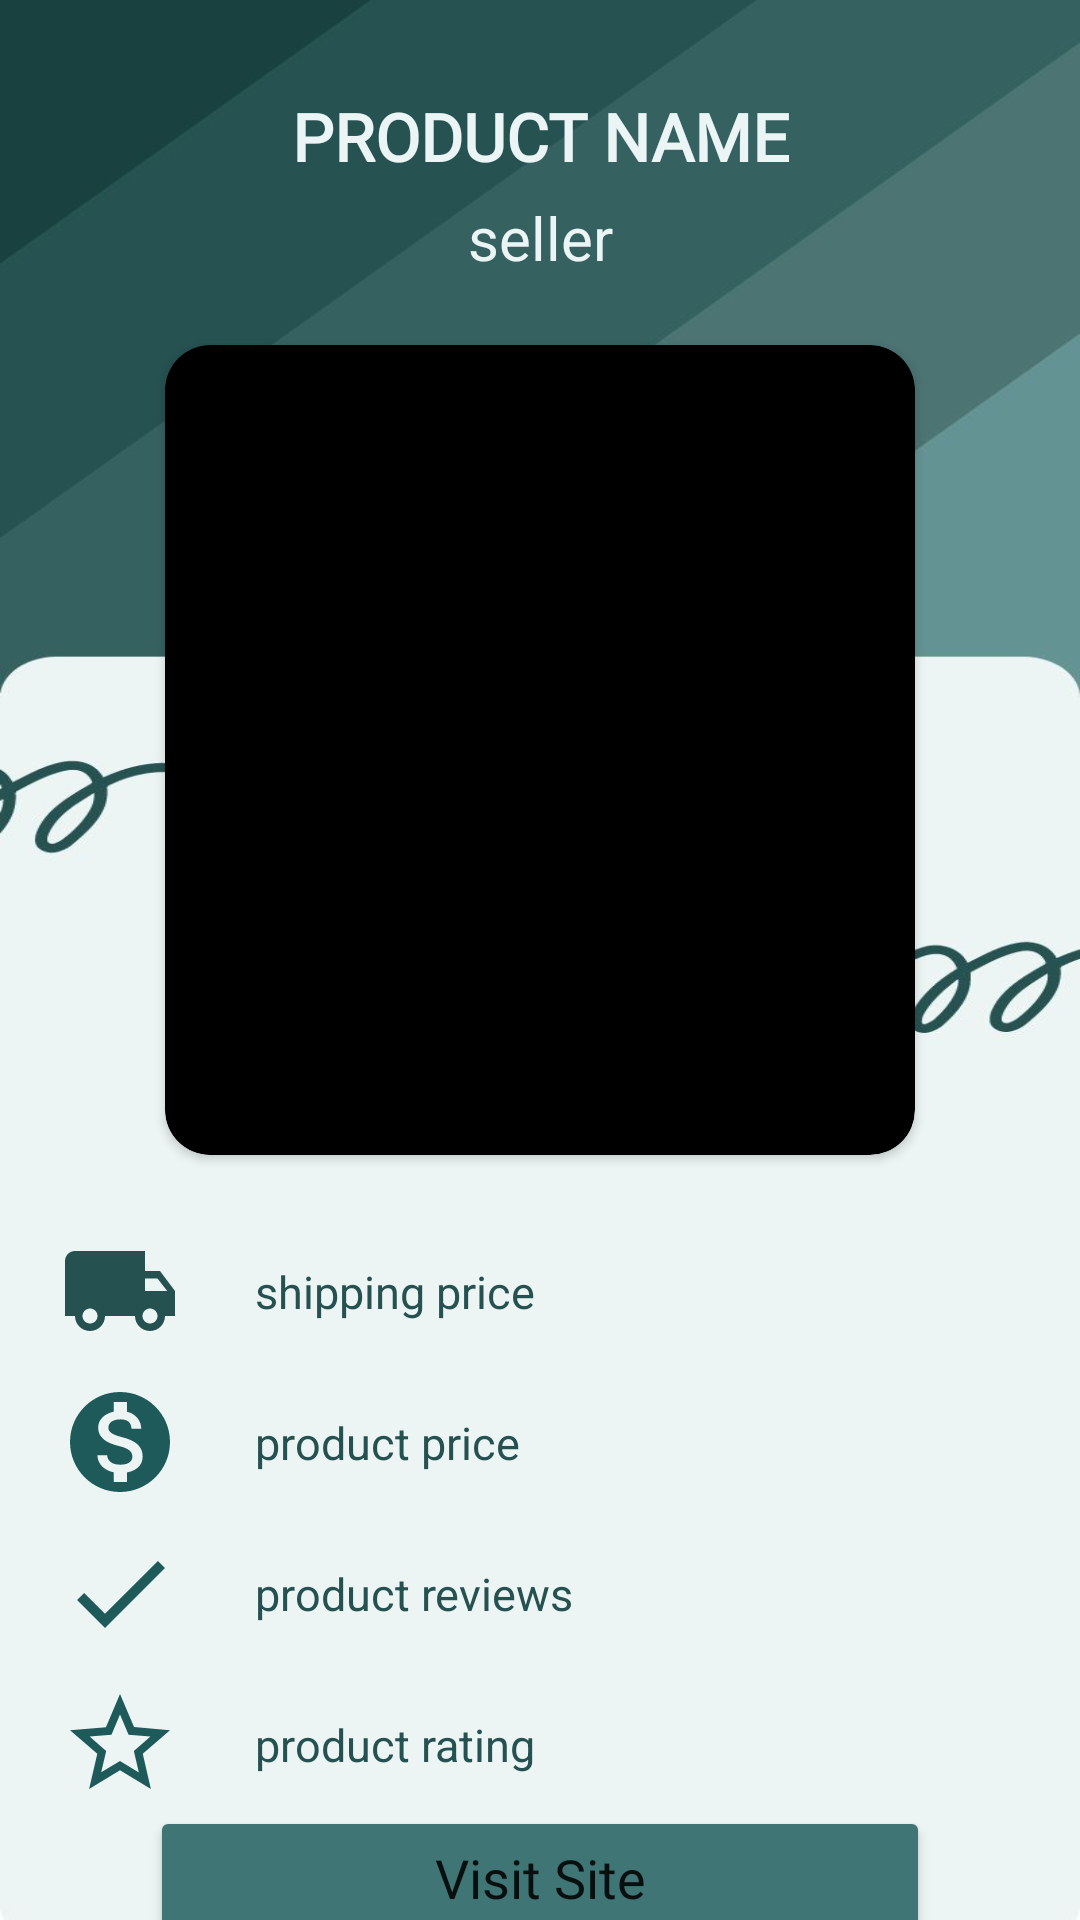

This screen was rendered from an Android layout file. Write that file and the resources it references.
<!-- AndroidManifest.xml: application theme Theme.Shopify -->
<!-- res/layout/fragment_product_detail.xml -->
<?xml version="1.0" encoding="utf-8"?>
<androidx.constraintlayout.widget.ConstraintLayout xmlns:android="http://schemas.android.com/apk/res/android"
    xmlns:app="http://schemas.android.com/apk/res-auto"
    xmlns:tools="http://schemas.android.com/tools"
    android:layout_width="match_parent"
    android:layout_height="match_parent"
    android:background="@drawable/details_bg1"
    tools:context=".ui.ProductDetailsActivity">

    <TextView
        android:id="@+id/productNameDetailTextView"
        android:layout_width="wrap_content"
        android:layout_height="wrap_content"
        android:fontFamily="@font/poppins"
        android:gravity="center_horizontal"
        android:text="PRODUCT NAME"
        android:layout_marginStart="10dp"
        android:layout_marginEnd="10dp"
        android:textColor="@color/colorTextIcons"
        android:textSize="22dp"
        android:textStyle="bold"
        app:layout_constraintBottom_toBottomOf="parent"
        app:layout_constraintEnd_toEndOf="parent"
        app:layout_constraintHorizontal_bias="0.5"
        app:layout_constraintStart_toStartOf="parent"
        app:layout_constraintTop_toTopOf="parent"
        app:layout_constraintVertical_bias="0.05" />

    <TextView
        android:id="@+id/sellerNameDetailTextView"
        android:layout_width="wrap_content"
        android:layout_height="wrap_content"
        android:layout_marginStart="10dp"
        android:layout_marginEnd="10dp"
        android:elevation="50dp"
        android:text="seller"
        android:textColor="@color/colorTextIcons"
        android:textSize="20dp"
        app:layout_constraintBottom_toBottomOf="parent"
        app:layout_constraintEnd_toEndOf="parent"
        app:layout_constraintHorizontal_bias="0.5"
        app:layout_constraintStart_toStartOf="parent"
        app:layout_constraintTop_toBottomOf="@+id/productNameDetailTextView"
        app:layout_constraintVertical_bias="0.01" />

    <androidx.cardview.widget.CardView
        android:id="@+id/cardView3"
        android:layout_width="250dp"
        android:layout_height="270dp"
        android:layout_margin="20dp"
        android:backgroundTint="@color/colorDivider"
        app:cardCornerRadius="15dp"
        app:layout_constraintBottom_toBottomOf="parent"
        app:layout_constraintEnd_toEndOf="parent"
        app:layout_constraintStart_toStartOf="parent"
        app:layout_constraintTop_toBottomOf="@+id/sellerNameDetailTextView"
        app:layout_constraintVertical_bias="0.01">

        <ImageView
            android:id="@+id/imageProductDetailsView"
            android:layout_width="match_parent"
            android:layout_height="match_parent"
            android:src="@drawable/ps5" />

    </androidx.cardview.widget.CardView>

    <LinearLayout
        android:id="@+id/shippingTextView"
        android:layout_width="match_parent"
        android:layout_height="wrap_content"
        android:padding="5dp"
        app:layout_constraintBottom_toBottomOf="parent"
        app:layout_constraintEnd_toEndOf="parent"
        app:layout_constraintHorizontal_bias="0.0"
        app:layout_constraintStart_toStartOf="parent"
        app:layout_constraintTop_toBottomOf="@+id/cardView3"
        app:layout_constraintVertical_bias="0.1">

        <ImageView
            android:layout_width="40dp"
            android:layout_height="40dp"
            android:layout_marginStart="15dp"
            android:src="@drawable/ic_baseline_local_shipping_24" />

        <LinearLayout
            android:layout_width="wrap_content"
            android:layout_height="wrap_content">

            <TextView
                android:id="@+id/shippingPriceTextView"
                android:layout_width="wrap_content"
                android:layout_height="wrap_content"
                android:layout_marginStart="15dp"
                android:padding="10dp"
                android:text="shipping price"
                android:textColor="@color/colorPrimaryDark"
                android:textSize="15dp" />
        </LinearLayout>

    </LinearLayout>

    <LinearLayout
        android:id="@+id/priceTextView"
        android:layout_width="match_parent"
        android:layout_height="wrap_content"
        android:padding="5dp"
        app:layout_constraintBottom_toBottomOf="parent"
        app:layout_constraintEnd_toEndOf="parent"
        app:layout_constraintHorizontal_bias="0.0"
        app:layout_constraintStart_toStartOf="parent"
        app:layout_constraintTop_toBottomOf="@+id/shippingTextView"
        app:layout_constraintVertical_bias="0.0">

        <ImageView
            android:layout_width="40dp"
            android:layout_height="40dp"
            android:layout_marginStart="15dp"
            android:src="@drawable/ic_baseline_monetization_on_24" />

        <LinearLayout
            android:layout_width="wrap_content"
            android:layout_height="wrap_content">

            <TextView
                android:id="@+id/productPriceTextView"
                android:layout_width="wrap_content"
                android:layout_height="wrap_content"
                android:layout_marginStart="15dp"
                android:padding="10dp"
                android:text="product price"
                android:textColor="@color/colorPrimaryDark"
                android:textSize="15dp" />
        </LinearLayout>
    </LinearLayout>

    <LinearLayout
        android:id="@+id/reviewsTextView"
        android:layout_width="match_parent"
        android:layout_height="wrap_content"
        android:padding="5dp"
        app:layout_constraintBottom_toBottomOf="parent"
        app:layout_constraintEnd_toEndOf="parent"
        app:layout_constraintHorizontal_bias="0.0"
        app:layout_constraintStart_toStartOf="parent"
        app:layout_constraintTop_toBottomOf="@+id/priceTextView"
        app:layout_constraintVertical_bias="0.0">

        <ImageView
            android:layout_width="40dp"
            android:layout_height="40dp"
            android:layout_marginStart="15dp"
            android:src="@drawable/ic_baseline_check_24" />

        <LinearLayout
            android:layout_width="wrap_content"
            android:layout_height="wrap_content">

            <TextView
                android:id="@+id/productReviewsTextView"
                android:layout_width="wrap_content"
                android:layout_height="wrap_content"
                android:layout_marginStart="15dp"
                android:padding="10dp"
                android:text="product reviews"
                android:textColor="@color/colorPrimaryDark"
                android:textSize="15dp" />
        </LinearLayout>
    </LinearLayout>

    <LinearLayout
        android:id="@+id/ratingsTextView"
        android:layout_width="match_parent"
        android:layout_height="wrap_content"
        android:padding="5dp"
        app:layout_constraintBottom_toBottomOf="parent"
        app:layout_constraintEnd_toEndOf="parent"
        app:layout_constraintHorizontal_bias="0.0"
        app:layout_constraintStart_toStartOf="parent"
        app:layout_constraintTop_toBottomOf="@+id/reviewsTextView"
        app:layout_constraintVertical_bias="0.0">

        <ImageView
            android:layout_width="40dp"
            android:layout_height="40dp"
            android:layout_marginStart="15dp"
            android:src="@drawable/ic_baseline_star_border_24" />

        <LinearLayout
            android:layout_width="wrap_content"
            android:layout_height="wrap_content">

            <TextView
                android:id="@+id/productRatingsTextView"
                android:layout_width="wrap_content"
                android:layout_height="wrap_content"
                android:layout_marginStart="15dp"
                android:padding="10dp"
                android:text="product rating"
                android:textColor="@color/colorPrimaryDark"
                android:textSize="15dp" />
        </LinearLayout>
    </LinearLayout>

    <Button
        android:id="@+id/viewSiteButton"
        android:layout_width="match_parent"
        android:layout_height="wrap_content"
        android:layout_marginStart="50dp"
        android:layout_marginEnd="50dp"
        android:backgroundTint="@color/colorAccent"
        android:fontFamily="@font/poppins"
        android:text="Visit Site"
        android:textAllCaps="false"
        android:textSize="18dp"
        app:layout_constraintBottom_toBottomOf="parent"
        app:layout_constraintEnd_toEndOf="parent"
        app:layout_constraintHorizontal_bias="1.0"
        app:layout_constraintStart_toStartOf="parent"
        app:layout_constraintTop_toBottomOf="@+id/ratingsTextView"
        app:layout_constraintVertical_bias="0.333" />

</androidx.constraintlayout.widget.ConstraintLayout>
<!-- resources referenced by this layout -->
<resources>
  <color name="colorAccent">#3F7575</color>
  <color name="colorDivider">#000000</color>
  <color name="colorPrimaryDark">#265151</color>done
  <color name="colorTextIcons">#EBF5F5</color>done
  <!-- drawable details_bg1: jpg bitmap (drawable, 38961 bytes) -->
  <!-- drawable ic_baseline_check_24 (drawable) -->
  <vector android:height="24dp" android:tint="#1D5A59"
      android:viewportHeight="24" android:viewportWidth="24"
      android:width="24dp" xmlns:android="http://schemas.android.com/apk/res/android">
      <path android:fillColor="@android:color/white" android:pathData="M9,16.17L4.83,12l-1.42,1.41L9,19 21,7l-1.41,-1.41z"/>
  </vector>
  <!-- drawable ic_baseline_local_shipping_24 (drawable) -->
  <vector android:height="24dp"
      android:viewportHeight="24" android:viewportWidth="24"
      android:width="24dp" xmlns:android="http://schemas.android.com/apk/res/android">
      <path android:fillColor="@color/colorPrimaryDark" android:pathData="M20,8h-3L17,4L3,4c-1.1,0 -2,0.9 -2,2v11h2c0,1.66 1.34,3 3,3s3,-1.34 3,-3h6c0,1.66 1.34,3 3,3s3,-1.34 3,-3h2v-5l-3,-4zM6,18.5c-0.83,0 -1.5,-0.67 -1.5,-1.5s0.67,-1.5 1.5,-1.5 1.5,0.67 1.5,1.5 -0.67,1.5 -1.5,1.5zM19.5,9.5l1.96,2.5L17,12L17,9.5h2.5zM18,18.5c-0.83,0 -1.5,-0.67 -1.5,-1.5s0.67,-1.5 1.5,-1.5 1.5,0.67 1.5,1.5 -0.67,1.5 -1.5,1.5z"/>
  </vector>
  <!-- drawable ic_baseline_monetization_on_24 (drawable) -->
  <vector android:height="24dp" android:tint="#1D5A59"
      android:viewportHeight="24" android:viewportWidth="24"
      android:width="24dp" xmlns:android="http://schemas.android.com/apk/res/android">
      <path android:fillColor="@android:color/white" android:pathData="M12,2C6.48,2 2,6.48 2,12s4.48,10 10,10 10,-4.48 10,-10S17.52,2 12,2zM13.41,18.09L13.41,20h-2.67v-1.93c-1.71,-0.36 -3.16,-1.46 -3.27,-3.4h1.96c0.1,1.05 0.82,1.87 2.65,1.87 1.96,0 2.4,-0.98 2.4,-1.59 0,-0.83 -0.44,-1.61 -2.67,-2.14 -2.48,-0.6 -4.18,-1.62 -4.18,-3.67 0,-1.72 1.39,-2.84 3.11,-3.21L10.74,4h2.67v1.95c1.86,0.45 2.79,1.86 2.85,3.39L14.3,9.34c-0.05,-1.11 -0.64,-1.87 -2.22,-1.87 -1.5,0 -2.4,0.68 -2.4,1.64 0,0.84 0.65,1.39 2.67,1.91s4.18,1.39 4.18,3.91c-0.01,1.83 -1.38,2.83 -3.12,3.16z"/>
  </vector>
  <!-- drawable ic_baseline_star_border_24 (drawable) -->
  <vector android:height="24dp" android:tint="#1D5A59"
      android:viewportHeight="24" android:viewportWidth="24"
      android:width="24dp" xmlns:android="http://schemas.android.com/apk/res/android">
      <path android:fillColor="@android:color/white" android:pathData="M22,9.24l-7.19,-0.62L12,2 9.19,8.63 2,9.24l5.46,4.73L5.82,21 12,17.27 18.18,21l-1.63,-7.03L22,9.24zM12,15.4l-3.76,2.27 1,-4.28 -3.32,-2.88 4.38,-0.38L12,6.1l1.71,4.04 4.38,0.38 -3.32,2.88 1,4.28L12,15.4z"/>
  </vector>
  <style name="Theme.Shopify" parent="Theme.MaterialComponents.DayNight.DarkActionBar">
          
          <item name="colorPrimary">@color/colorPrimary</item>
          <item name="colorPrimaryVariant">@color/colorPrimaryDark</item>
          <item name="colorOnPrimary">@color/colorTextIcons</item>
          
          <item name="colorSecondary">@color/colorDivider</item>
          <item name="colorSecondaryVariant">@color/colorSecondaryText</item>
          <item name="colorOnSecondary">@color/colorPrimaryText</item>
          
          <item name="android:statusBarColor">?attr/colorPrimaryVariant</item>
          
      </style>
  <color name="colorPrimary">#2F6565</color>done
  <color name="colorSecondaryText">#A0C4C2</color>
  <color name="colorPrimaryText">#2F6565</color>
</resources>
